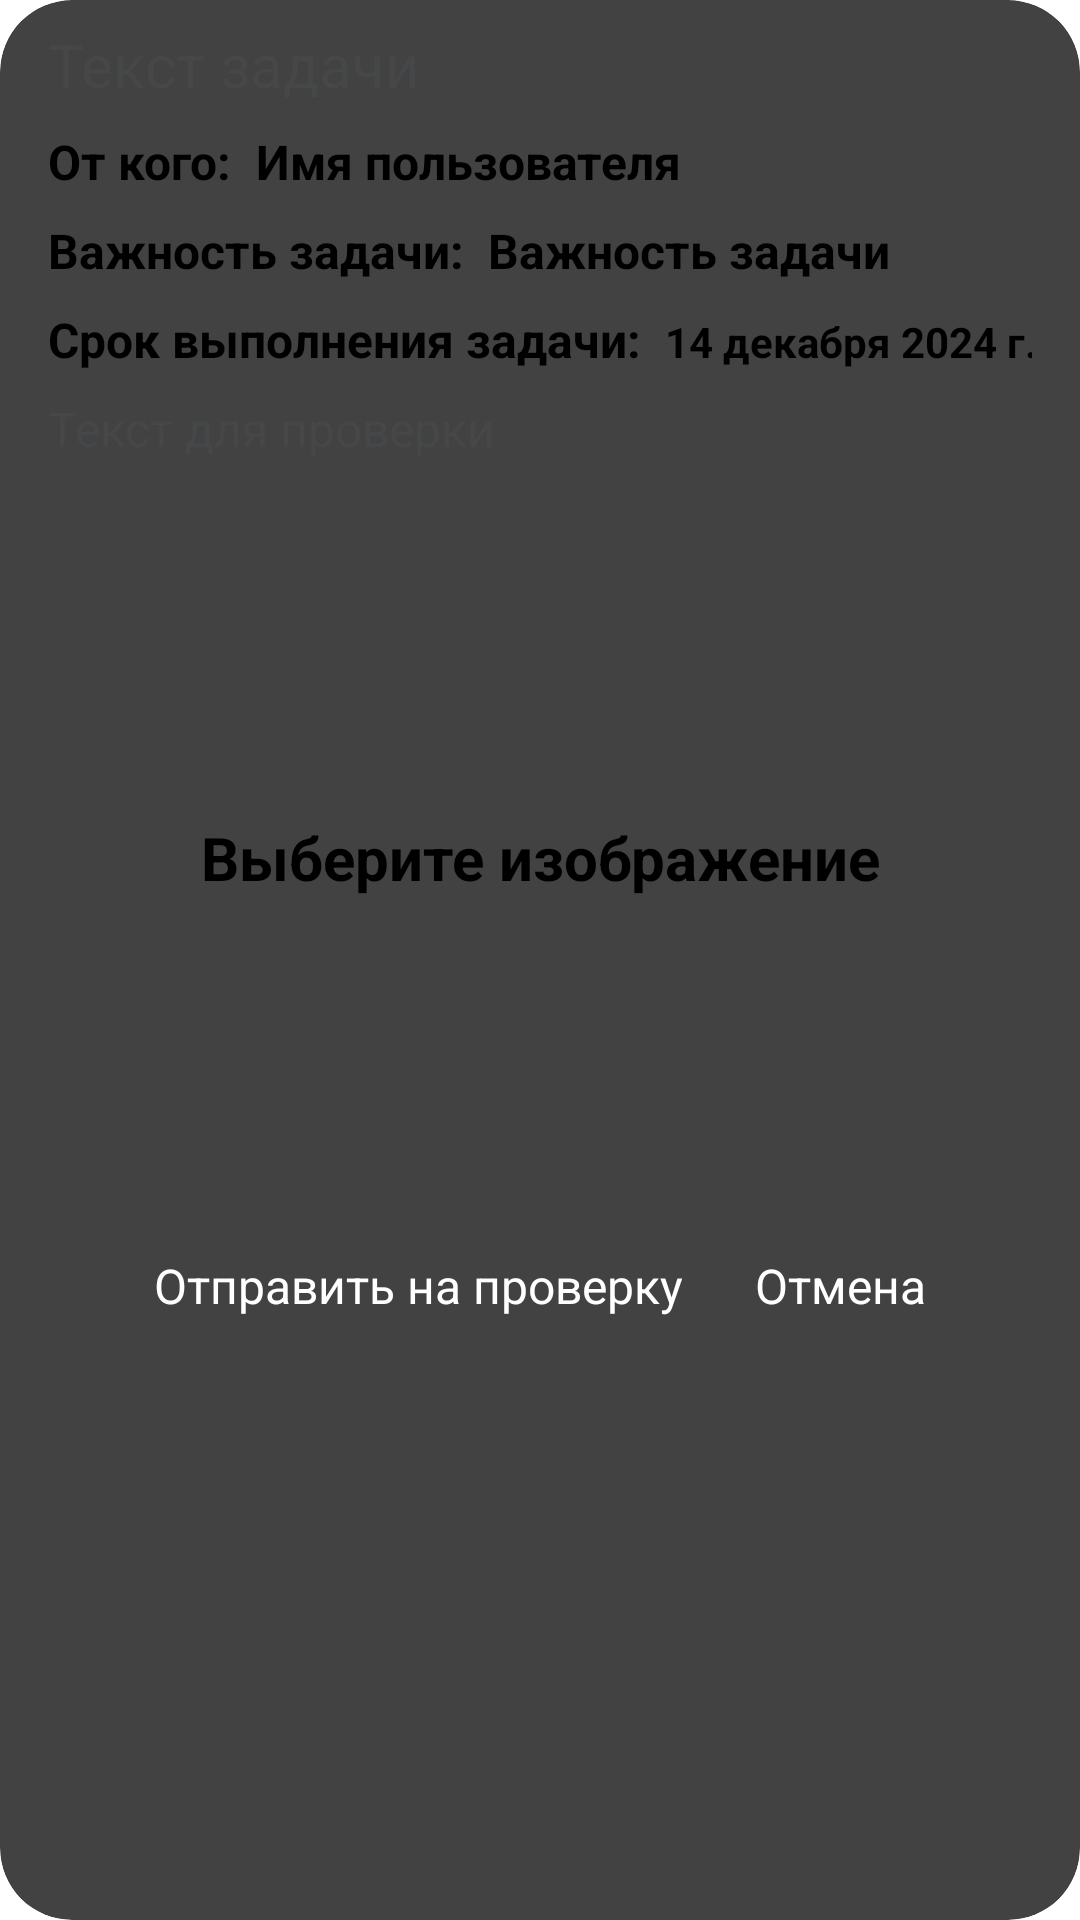

Layout XML and referenced resources for this Android screen:
<!-- AndroidManifest.xml: application theme Theme.Dolt -->
<!-- res/layout/activity_sending_for_verification.xml -->
<?xml version="1.0" encoding="utf-8"?>
<androidx.cardview.widget.CardView xmlns:android="http://schemas.android.com/apk/res/android"
    xmlns:tools="http://schemas.android.com/tools"
    xmlns:app="http://schemas.android.com/apk/res-auto"
    android:layout_width="match_parent"
    android:layout_height="match_parent"
    app:cardCornerRadius="24dp"
    app:cardElevation="4dp"
    tools:context=".SendingForVerification">

    <androidx.constraintlayout.widget.ConstraintLayout
        android:layout_width="match_parent"
        android:layout_height="match_parent"
        android:paddingStart="16dp"
        android:paddingTop="8dp"
        android:paddingEnd="16dp">

        <EditText
            android:id="@+id/textForChecking"
            android:layout_width="match_parent"
            android:layout_height="wrap_content"
            android:layout_marginTop="8dp"
            android:hint="Текст для проверки"
            android:textColor="@color/black"
            android:textColorHint="#454749"
            android:textSize="16sp"
            app:layout_constraintEnd_toEndOf="parent"
            app:layout_constraintStart_toStartOf="parent"
            app:layout_constraintTop_toBottomOf="@+id/termDateTimeLinearLayout"
            tools:ignore="Autofill,TextFields" />

        <LinearLayout
            android:id="@+id/taskButtonsLinearLayout"
            android:layout_width="wrap_content"
            android:layout_height="wrap_content"
            android:layout_marginTop="16dp"
            android:orientation="horizontal"
            app:layout_constraintEnd_toEndOf="parent"
            app:layout_constraintStart_toStartOf="parent"
            app:layout_constraintTop_toBottomOf="@+id/imageForChecking">

            <Button
                android:id="@+id/sendingForVerificationButton"
                android:layout_width="wrap_content"
                android:layout_height="wrap_content"
                android:backgroundTint="@color/colorPrimary"
                android:text="Отправить на проверку"
                android:textColor="@color/colorAccent"
                android:textSize="16sp"
                tools:ignore="ButtonStyle" />

            <Button
                android:id="@+id/cancelButton"
                android:layout_width="wrap_content"
                android:layout_height="wrap_content"
                android:layout_marginStart="24dp"
                android:backgroundTint="#ffb3261e"
                android:text="Отмена"
                android:textAllCaps="false"
                android:textColor="@color/colorAccent"
                android:textSize="16sp"
                tools:ignore="ButtonStyle" />
        </LinearLayout>

        <LinearLayout
            android:id="@+id/termDateTimeLinearLayout"
            android:layout_width="wrap_content"
            android:layout_height="wrap_content"
            android:layout_marginTop="8dp"
            android:orientation="horizontal"
            app:layout_constraintStart_toStartOf="@+id/degreeOfImportanceLinearLayout"
            app:layout_constraintTop_toBottomOf="@+id/degreeOfImportanceLinearLayout">

            <TextView
                android:id="@+id/textView4"
                android:layout_width="wrap_content"
                android:layout_height="wrap_content"
                android:text="Срок выполнения задачи:"
                android:textColor="@color/black"
                android:textSize="16sp"
                android:textStyle="bold" />

            <TextView
                android:id="@+id/termDateTime"
                android:layout_width="170dp"
                android:layout_height="wrap_content"
                android:layout_marginStart="8dp"
                android:text="14 декабря 2024 г., 18:00"
                android:textColor="@color/black"
                android:textSize="14sp"
                android:textStyle="bold" />

        </LinearLayout>

        <LinearLayout
            android:id="@+id/fromUser"
            android:layout_width="wrap_content"
            android:layout_height="0dp"
            android:layout_marginTop="8dp"
            android:orientation="horizontal"
            app:layout_constraintStart_toStartOf="parent"
            app:layout_constraintTop_toBottomOf="@+id/taskText">

            <TextView
                android:id="@+id/userFrom"
                android:layout_width="wrap_content"
                android:layout_height="wrap_content"
                android:text="От кого:"
                android:textColor="@color/black"
                android:textSize="16sp"
                android:textStyle="bold" />

            <TextView
                android:id="@+id/userFromText"
                android:layout_width="200dp"
                android:layout_height="match_parent"
                android:layout_marginStart="8dp"
                android:text="Имя пользователя"
                android:textColor="@color/black"
                android:textSize="16sp"
                android:textStyle="bold" />

        </LinearLayout>

        <LinearLayout
            android:id="@+id/degreeOfImportanceLinearLayout"
            android:layout_width="wrap_content"
            android:layout_height="0dp"
            android:layout_marginTop="8dp"
            android:orientation="horizontal"
            app:layout_constraintStart_toStartOf="@+id/fromUser"
            app:layout_constraintTop_toBottomOf="@+id/fromUser">

            <TextView
                android:id="@+id/textView"
                android:layout_width="wrap_content"
                android:layout_height="wrap_content"
                android:text="Важность задачи:"
                android:textColor="@color/black"
                android:textSize="16sp"
                android:textStyle="bold" />

            <TextView
                android:id="@+id/degreeOfImportance"
                android:layout_width="200dp"
                android:layout_height="match_parent"
                android:layout_marginStart="8dp"
                android:entries="@array/degreeOfImportance"
                android:text="Важность задачи"
                android:textColor="@color/black"
                android:textSize="16sp"
                android:textStyle="bold" />

        </LinearLayout>

        <TextView
            android:id="@+id/taskText"
            android:layout_width="match_parent"
            android:layout_height="wrap_content"
            android:hint="Текст задачи"
            android:textColor="@color/black"
            android:textColorHint="#454749"
            android:textSize="20sp"
            app:layout_constraintEnd_toEndOf="parent"
            app:layout_constraintStart_toStartOf="parent"
            app:layout_constraintTop_toTopOf="parent"
            tools:ignore="Autofill,TextFields" />

        <ImageView
            android:id="@+id/imageForChecking"
            android:layout_width="257dp"
            android:layout_height="232dp"
            android:layout_marginTop="16dp"
            app:layout_constraintEnd_toEndOf="parent"
            app:layout_constraintStart_toStartOf="parent"
            app:layout_constraintTop_toBottomOf="@+id/textForChecking"
            app:srcCompat="@android:drawable/ic_menu_gallery"
            tools:ignore="ContentDescription" />

        <TextView
            android:id="@+id/textAddImage"
            android:layout_width="wrap_content"
            android:layout_height="wrap_content"
            android:text="Выберите изображение"
            android:textColor="@color/black"
            android:textSize="20sp"
            android:textStyle="bold"
            app:layout_constraintBottom_toBottomOf="@+id/imageForChecking"
            app:layout_constraintEnd_toEndOf="@+id/imageForChecking"
            app:layout_constraintStart_toStartOf="@+id/imageForChecking"
            app:layout_constraintTop_toTopOf="@id/imageForChecking" />

    </androidx.constraintlayout.widget.ConstraintLayout>

</androidx.cardview.widget.CardView>
<!-- resources referenced by this layout -->
<resources>
  <string-array name="degreeOfImportance">
          <item>Неважно</item>
          <item>Не очень важно</item>
          <item>Важно</item>
          <item>Очень важно</item>
      </string-array>
  <color name="black">#FF000000</color>
  <color name="colorAccent">@android:color/white</color>
  <color name="colorPrimary">@android:color/holo_green_dark</color>
  <style name="Theme.Dolt" parent="Base.Theme.Dolt">
          
          <item name="android:navigationBarColor">@android:color/transparent</item>
          <item name="android:statusBarColor">@android:color/transparent</item>
          <item name="android:windowLightStatusBar">?attr/isLightTheme</item>
      </style>
</resources>
